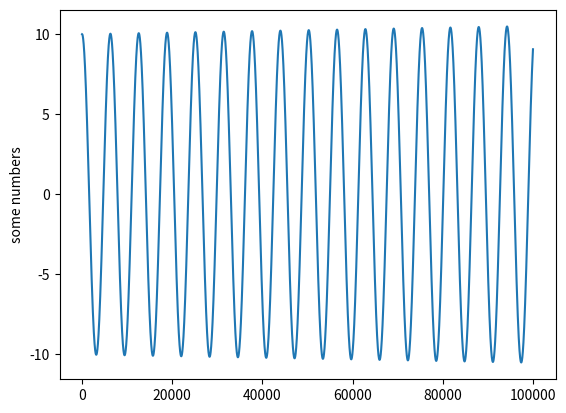

This chart was generated by the following Python code:
"""
Rozwiązujemy równanie y'' = - y     (**)

Zmienne
y
yp
(yp to y prim -- odpowiada pochodnej y)

Równania:
y' = yp
(yp)' = y'' = -y            (zgodnie z **)

Numeryczne rozwiązanie:
zaczynamy od t=0
przechodzimy o dt do przodu ... gdzie delta_t=0.001 (krok czasowy)

delta_y = delta_t * yp
delta_ypp = delta_t * (-y)

"""

y = 10
yp = 0

t = 0
delta_t = 0.001
dane = []
while t < 100:
    delta_y = delta_t * yp
    delta_yp = delta_t * (-y)
    print(f'y={y:.3f}, yp={yp:.3f}')
    dane.append(y)
    y += delta_y
    yp += delta_yp
    t += delta_t

import matplotlib.pyplot as plt
plt.plot(dane)
plt.ylabel('some numbers')
plt.show()